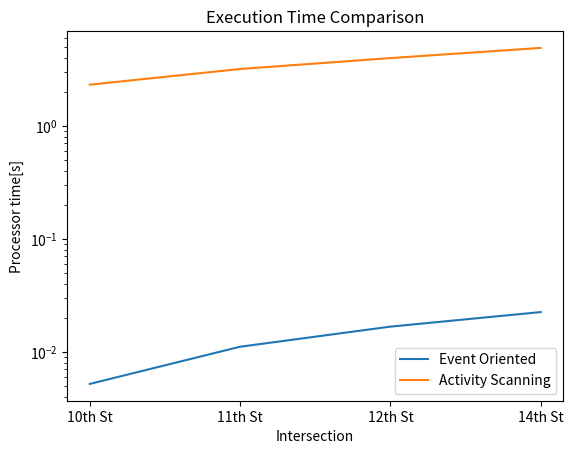
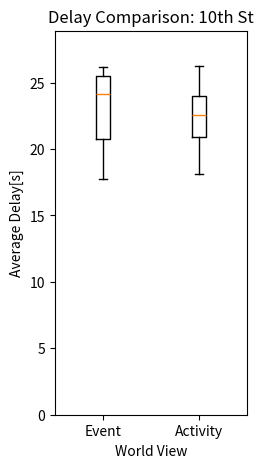
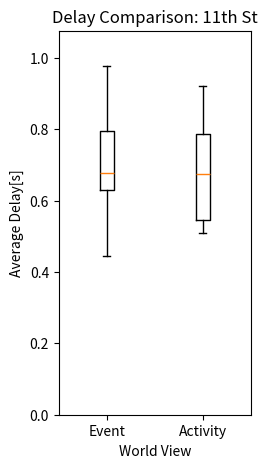
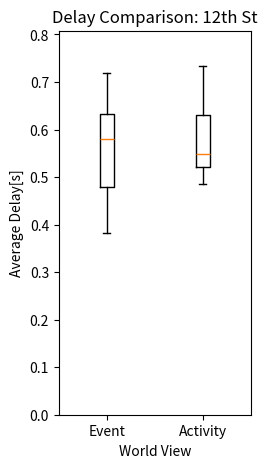
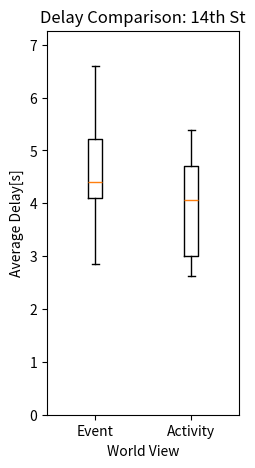

Write the Python code that produced these figures, in order.
delay_e=[21.739636163631122, 0.657596950020793, 0.6318510077150495, 4.368673932984429, 20.425873329961473, 0.6989746365769556, 0.5940372424863712, 4.360602587360545, 24.002571644458843, 0.6252530500209291, 0.4858604042996848, 6.421152089790679, 26.146962557787766, 0.8467133986573547, 0.4754786952564102, 2.8448719873882307, 24.87059028580646, 0.6404859632152778, 0.5655445343312944, 4.020287501146207, 24.321094253037874, 0.7369113947522326, 0.6404657764473234, 5.318029317452754, 18.68854571599982, 0.46838407993334086, 0.38141326498425626, 6.605225776230964, 17.738187343421362, 0.44387392415809335, 0.4333380546249739, 3.6350807327290586, 25.714863238259692, 0.9779504798807038, 0.6337331004876487, 4.430749785507797, 26.158431361414888, 0.8126727742180975, 0.7183663677879214, 4.892136439569234]
runtime_e=[0.00519396737471687, 0.013706555634473266, 0.01943385755615586, 0.024986510191525414, 0.004794322020857219, 0.010043187298275098, 0.015716160207440117, 0.021217897171392674, 0.005116313864678659, 0.010579366296157973, 0.016038720941444984, 0.021758911735834705, 0.005178038449580827, 0.010584201862717135, 0.01592892513604298, 0.021390839787155433, 0.005428065685198366, 0.010971616077633028, 0.016351326097239827, 0.021879516454721887, 0.00484267768644879, 0.010308574568845236, 0.015926080685125826, 0.021473613308844508, 0.005096118263166888, 0.010366885812646831, 0.01603018758869354, 0.023375982082234792, 0.005757737546496111, 0.011885538157313497, 0.018133659041926348, 0.024245815172699414, 0.005548954849177251, 0.01139088814282102, 0.017052198803225727, 0.022458646661453724, 0.005005949169093221, 0.011085678559410755, 0.016479610833603303, 0.021992441156132747]

delay_a=[22.30380953860226, 0.9144230107311391, 0.5511254484755519, 2.938409420747555, 20.564442062318935, 0.6077957743420268, 0.6448470789628451, 4.776888529705122, 20.292948060151097, 0.5304793910140837, 0.5287206097892809, 5.389698530519038, 23.12734606085175, 0.5382641169431425, 0.4986898637513501, 4.704336573321083, 24.62447014059805, 0.568640603481742, 0.5176532982253489, 2.7654437724252694, 24.263155074202558, 0.7422844663911886, 0.6793939867286494, 4.694472193028301, 18.109197969517005, 0.9209952561291872, 0.5461396691526207, 4.3691616015584005, 22.8661550688326, 0.5084995448920882, 0.5891250634118382, 3.7753380253564455, 26.278015688864272, 0.7819361116163965, 0.7343966464868921, 3.169202457132469, 22.069630088972072, 0.7872139667004474, 0.4850875205671938, 2.622984154851065]
runtime_a=[2.016167574567992, 2.8404373969064323, 3.6417513625631006, 4.481733362877697, 1.8871987477589283, 2.69744770263655, 3.466512421574933, 4.227146187994881, 2.5091203051982056, 3.3180397637171506, 4.082385823029073, 4.993307860327219, 2.263885969376073, 2.987717092049559, 3.705830868379577, 4.620216878004628, 2.6815554709173384, 3.4889332370391877, 4.244916895099781, 5.294401807705448, 2.2298444341348898, 3.145979212183807, 3.96762901078246, 5.02173672501868, 2.1526864274464472, 3.2182328166008958, 4.003886942178287, 4.732346555384158, 2.22844467983856, 2.9527704525265435, 3.7166298262865425, 4.726094167823177, 3.025031452516018, 4.018261943778292, 5.0456810283941635, 6.165119806850406, 2.209049222369792, 3.265010949713812, 4.0098136401092646, 4.814758262916584]


runtimes_e=[0, 0, 0, 0]
runtimes_a=[0, 0, 0, 0]

delays_e=[[], [], [], []]
delays_a=[[], [], [], []]
for i in range(10):
	for j in range(4):
		delays_e[j].append(delay_e[i*4+j])
		delays_a[j].append(delay_a[i*4+j])
		runtimes_e[j]+=runtime_e[i*4+j]/10.0
		runtimes_a[j]+=runtime_a[i*4+j]/10.0

servers=['10th St', '11th St', '12th St', '14th St']

def adjustFigAspect(fig,aspect=1):
    '''
    Adjust the subplot parameters so that the figure has the correct
    aspect ratio.
    '''
    xsize,ysize = fig.get_size_inches()
    minsize = min(xsize,ysize)
    xlim = .4*minsize/xsize
    ylim = .4*minsize/ysize
    if aspect < 1:
        xlim *= aspect
    else:
        ylim /= aspect
    fig.subplots_adjust(left=.5-xlim,
                        right=.5+xlim,
                        bottom=.5-ylim,
                        top=.5+ylim)

import matplotlib.pyplot as plt
plt.plot(range(4), runtimes_e, label='Event Oriented')
plt.plot(range(4), runtimes_a, label='Activity Scanning')
plt.xticks(range(4), servers)
plt.yscale('log')
plt.legend()
plt.ylabel('Processor time[s]')
plt.xlabel('Intersection')
plt.title('Execution Time Comparison')
plt.savefig('Runtime_Queueing.png', bbox_inches='tight', dpi=600)
plt.clf()
plt.close()

n=0
for i in servers:
	fig=plt.figure()
	plt.boxplot([delays_e[n], delays_a[n]])
	adjustFigAspect(fig,aspect=.5)
	plt.title('Delay Comparison: '+i)
	plt.xticks((1, 2), ['Event', 'Activity'])
	plt.ylim([0, 1.1*max(max(delays_e[n]), max(delays_a[n]))])
	plt.ylabel('Average Delay[s]')
	plt.xlabel('World View')
	plt.savefig('Delay_'+i+'.png', bbox_inches='tight', dpi=600)
	plt.clf()
	plt.close()
	n+=1
